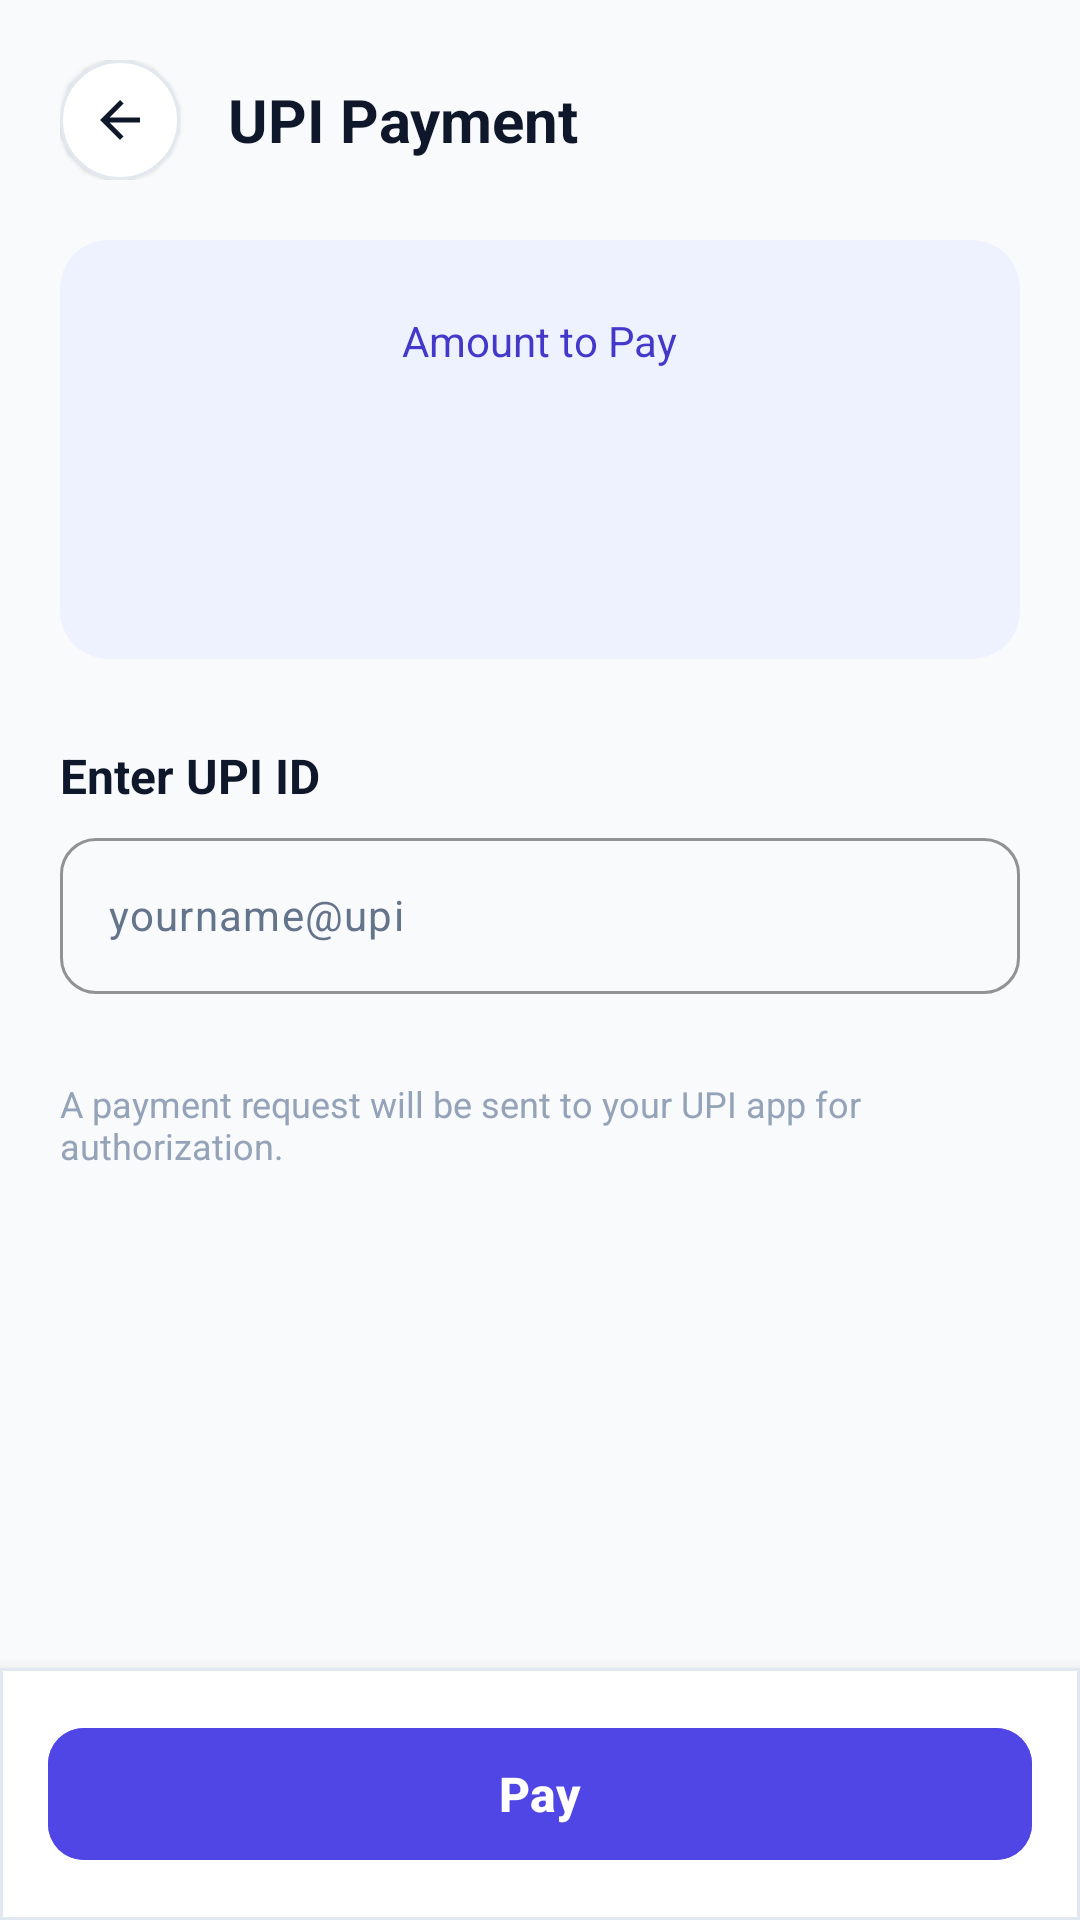

The Android layout XML behind this screen, and the referenced resources:
<!-- AndroidManifest.xml: application theme Theme.EventNest -->
<!-- res/layout/activity_upi_payment.xml -->
<?xml version="1.0" encoding="utf-8"?>
<androidx.coordinatorlayout.widget.CoordinatorLayout xmlns:android="http://schemas.android.com/apk/res/android"
    xmlns:app="http://schemas.android.com/apk/res-auto"
    xmlns:tools="http://schemas.android.com/tools"
    android:id="@+id/upiPaymentRoot"
    android:layout_width="match_parent"
    android:layout_height="match_parent"
    android:background="@color/background"
    tools:context=".UpiPaymentActivity">

    <androidx.core.widget.NestedScrollView
        android:layout_width="match_parent"
        android:layout_height="match_parent"
        android:fillViewport="true"
        android:paddingBottom="90dp">

        <LinearLayout
            android:layout_width="match_parent"
            android:layout_height="wrap_content"
            android:orientation="vertical"
            android:padding="20dp">

            
            <LinearLayout
                android:layout_width="match_parent"
                android:layout_height="wrap_content"
                android:gravity="center_vertical"
                android:orientation="horizontal">

                <com.google.android.material.card.MaterialCardView
                    android:id="@+id/btnBackUpi"
                    android:layout_width="40dp"
                    android:layout_height="40dp"
                    android:clickable="true"
                    android:focusable="true"
                    app:cardBackgroundColor="@color/surface"
                    app:cardCornerRadius="20dp"
                    app:cardElevation="1dp"
                    app:strokeColor="@color/card_stroke"
                    app:strokeWidth="1dp">

                    <ImageView
                        android:layout_width="20dp"
                        android:layout_height="20dp"
                        android:layout_gravity="center"
                        android:contentDescription="Back"
                        android:src="@drawable/ic_arrow_back"
                        app:tint="@color/text_primary" />
                </com.google.android.material.card.MaterialCardView>

                <TextView
                    android:layout_width="wrap_content"
                    android:layout_height="wrap_content"
                    android:layout_marginStart="16dp"
                    android:text="UPI Payment"
                    android:textColor="@color/text_primary"
                    android:textSize="20sp"
                    android:textStyle="bold" />
            </LinearLayout>

            
            <com.google.android.material.card.MaterialCardView
                android:layout_width="match_parent"
                android:layout_height="wrap_content"
                android:layout_marginTop="20dp"
                app:cardBackgroundColor="@color/primary_light"
                app:cardCornerRadius="16dp"
                app:cardElevation="0dp"
                app:strokeWidth="0dp">

                <LinearLayout
                    android:layout_width="match_parent"
                    android:layout_height="wrap_content"
                    android:gravity="center_horizontal"
                    android:orientation="vertical"
                    android:padding="24dp">

                    <TextView
                        android:layout_width="wrap_content"
                        android:layout_height="wrap_content"
                        android:text="Amount to Pay"
                        android:textColor="@color/primary_variant"
                        android:textSize="14sp"
                        android:textStyle="normal" />

                    <TextView
                        android:id="@+id/tvUpiTotalAmount"
                        android:layout_width="wrap_content"
                        android:layout_height="wrap_content"
                        android:layout_marginTop="6dp"
                        android:textColor="@color/primary"
                        android:textSize="32sp"
                        android:textStyle="bold"
                        tools:text="₹998" />

                    <TextView
                        android:id="@+id/tvUpiEventSubtitle"
                        android:layout_width="wrap_content"
                        android:layout_height="wrap_content"
                        android:layout_marginTop="6dp"
                        android:gravity="center"
                        android:textColor="@color/text_secondary"
                        android:textSize="13sp"
                        tools:text="Indie Beats Music Festival • 2 Tickets" />
                </LinearLayout>
            </com.google.android.material.card.MaterialCardView>

            
            <TextView
                android:layout_width="wrap_content"
                android:layout_height="wrap_content"
                android:layout_marginTop="28dp"
                android:text="Enter UPI ID"
                android:textColor="@color/text_primary"
                android:textSize="16sp"
                android:textStyle="bold" />

            <com.google.android.material.textfield.TextInputLayout
                android:id="@+id/tilUpiId"
                style="@style/Widget.Material3.TextInputLayout.OutlinedBox"
                android:layout_width="match_parent"
                android:layout_height="wrap_content"
                android:layout_marginTop="10dp"
                app:boxCornerRadiusBottomEnd="12dp"
                app:boxCornerRadiusBottomStart="12dp"
                app:boxCornerRadiusTopEnd="12dp"
                app:boxCornerRadiusTopStart="12dp"
                app:boxStrokeColor="@color/primary"
                app:boxStrokeErrorColor="@color/error"
                app:errorEnabled="true"
                app:errorIconDrawable="@null"
                app:errorTextColor="@color/error"
                app:hintEnabled="false">

                <com.google.android.material.textfield.TextInputEditText
                    android:id="@+id/etUpiId"
                    android:layout_width="match_parent"
                    android:layout_height="52dp"
                    android:hint="yourname@upi"
                    android:inputType="textEmailAddress"
                    android:textColor="@color/text_primary"
                    android:textSize="14sp" />
            </com.google.android.material.textfield.TextInputLayout>

            <TextView
                android:layout_width="wrap_content"
                android:layout_height="wrap_content"
                android:layout_marginTop="8dp"
                android:text="A payment request will be sent to your UPI app for authorization."
                android:textColor="@color/text_muted"
                android:textSize="12sp" />

        </LinearLayout>
    </androidx.core.widget.NestedScrollView>

    
    <com.google.android.material.card.MaterialCardView
        android:id="@+id/cardStickyBottomUpi"
        android:layout_width="match_parent"
        android:layout_height="wrap_content"
        android:layout_gravity="bottom"
        app:cardBackgroundColor="@color/surface"
        app:cardCornerRadius="0dp"
        app:cardElevation="8dp"
        app:strokeColor="@color/card_stroke"
        app:strokeWidth="1dp">

        <FrameLayout
            android:layout_width="match_parent"
            android:layout_height="wrap_content"
            android:padding="16dp">

            <com.google.android.material.button.MaterialButton
                android:id="@+id/btnPayUpiNow"
                android:layout_width="match_parent"
                android:layout_height="52dp"
                android:backgroundTint="@color/primary"
                android:text="Pay"
                android:textColor="@color/text_on_primary"
                android:textSize="16sp"
                android:textStyle="bold"
                app:cornerRadius="12dp" />

            
            <com.google.android.material.progressindicator.CircularProgressIndicator
                android:id="@+id/btnProgressBar"
                android:layout_width="26dp"
                android:layout_height="26dp"
                android:layout_gravity="center"
                android:indeterminate="true"
                android:visibility="gone"
                app:indicatorColor="@color/text_on_primary"
                app:indicatorSize="26dp"
                app:trackThickness="3dp" />
        </FrameLayout>
    </com.google.android.material.card.MaterialCardView>

</androidx.coordinatorlayout.widget.CoordinatorLayout>
<!-- resources referenced by this layout -->
<resources>
  <color name="background">#F8FAFC</color>
  <color name="card_stroke">#E2E8F0</color>
  <color name="error">#EF4444</color>
  <color name="primary">#4F46E5</color>
  <color name="primary_light">#EEF2FF</color>
  <color name="primary_variant">#4338CA</color>
  <color name="surface">#FFFFFF</color>
  <color name="text_muted">#94A3B8</color>
  <color name="text_on_primary">#FFFFFF</color>
  <color name="text_primary">#0F172A</color>
  <color name="text_secondary">#64748B</color>
  <!-- drawable ic_arrow_back (drawable) -->
  <vector xmlns:android="http://schemas.android.com/apk/res/android"
      android:width="24dp"
      android:height="24dp"
      android:viewportWidth="24"
      android:viewportHeight="24"
      android:autoMirrored="true">
      <path
          android:fillColor="#0F172A"
          android:pathData="M20,11H7.83l5.59,-5.59L12,4l-8,8 8,8 1.41,-1.41L7.83,13H20v-2z" />
  </vector>
  <style name="Theme.EventNest" parent="Base.Theme.EventNest" />
  <style name="Base.Theme.EventNest" parent="Theme.Material3.DayNight.NoActionBar">
          <item name="colorPrimary">@color/primary</item>
          <item name="colorPrimaryVariant">@color/primary_variant</item>
          <item name="colorOnPrimary">@color/text_on_primary</item>
          <item name="colorSecondary">@color/secondary</item>
          <item name="android:statusBarColor">@android:color/transparent</item>
          <item name="android:windowLightStatusBar">true</item>
          <item name="android:navigationBarColor">@android:color/transparent</item>
          <item name="android:windowLightNavigationBar" tools:targetApi="27">true</item>
          <item name="android:enforceStatusBarContrast" tools:targetApi="29">false</item>
          <item name="android:enforceNavigationBarContrast" tools:targetApi="29">false</item>
          <item name="android:windowBackground">@color/background</item>
  
          
          <item name="android:textColorHint">@color/text_hint</item>
          <item name="colorOnSurfaceVariant">@color/text_hint</item>
          <item name="hintTextColor">@color/text_input_hint_selector</item>
          <item name="textInputStyle">@style/Widget.EventNest.TextInputLayout.OutlinedBox</item>
          <item name="editTextStyle">@style/Widget.EventNest.EditText</item>
      </style>
  <color name="secondary">#EC4899</color>
  <color name="text_hint">#64748B</color>
  <style name="Widget.EventNest.TextInputLayout.OutlinedBox" parent="Widget.Material3.TextInputLayout.OutlinedBox">
          <item name="android:textColorHint">@color/text_hint</item>
          <item name="hintTextColor">@color/text_input_hint_selector</item>
          <item name="placeholderTextColor">@color/text_hint</item>
          <item name="startIconTint">@color/text_secondary</item>
          <item name="endIconTint">@color/text_secondary</item>
          <item name="boxStrokeColor">@color/primary</item>
      </style>
  <style name="Widget.EventNest.EditText" parent="Widget.Material3.TextInputEditText.OutlinedBox">
          <item name="android:textColor">@color/text_primary</item>
          <item name="android:textColorHint">@color/text_hint</item>
      </style>
</resources>
